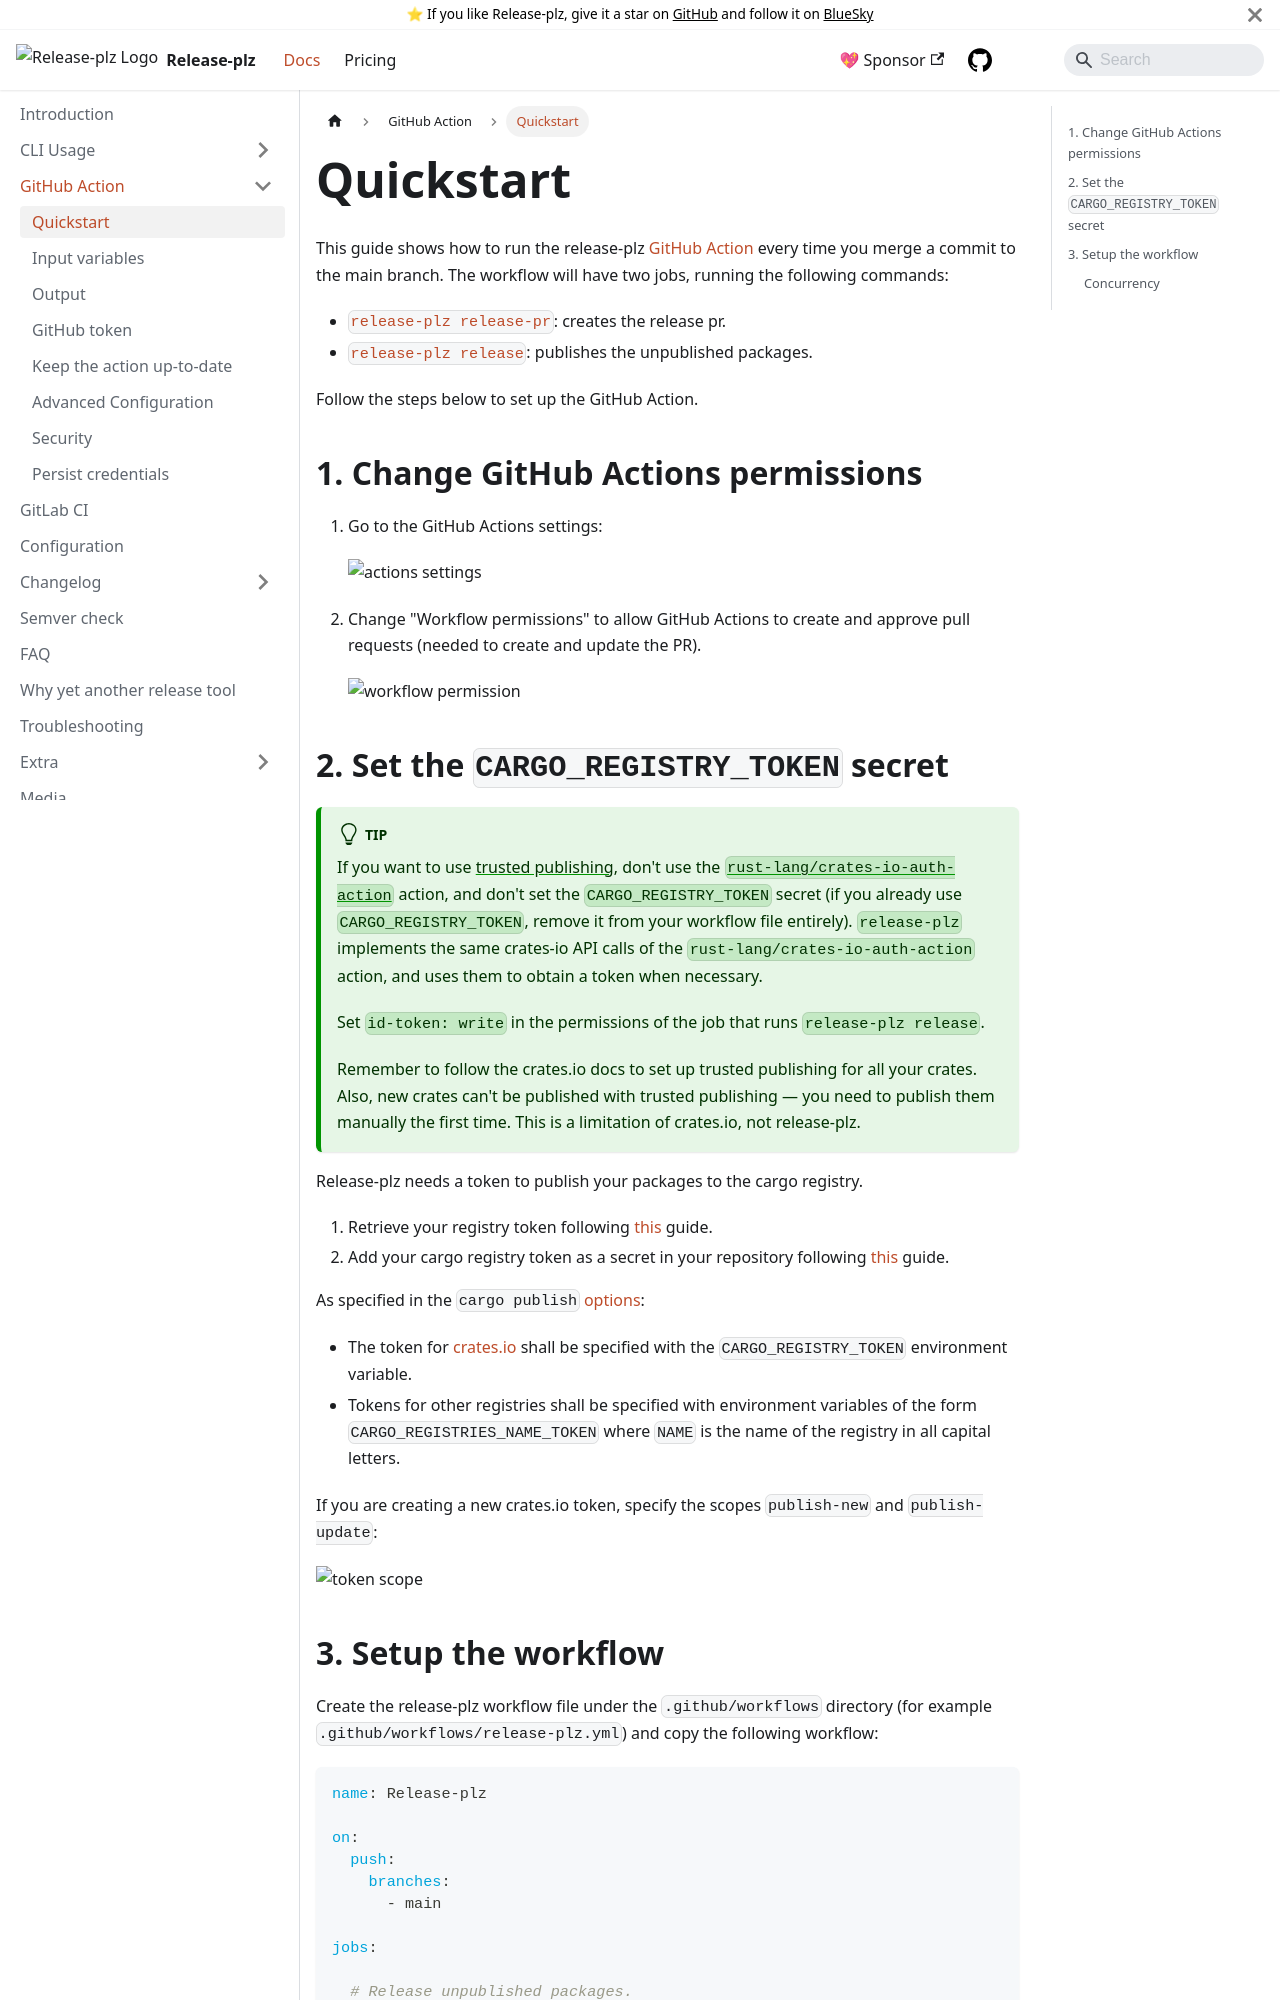

repository: release-plz/release-plz · page: docs/github/quickstart.html · generator: docusaurus

# Quickstart

This guide shows how to run the release-plz
[GitHub Action](https://github.com/marketplace/actions/release-plz)
every time you merge a commit to the main branch.
The workflow will have two jobs, running the following commands:

- [`release-plz release-pr`](../usage/release-pr.md): creates the release pr.
- [`release-plz release`](../usage/release.md): publishes the unpublished packages.

Follow the steps below to set up the GitHub Action.

## 1. Change GitHub Actions permissions

1. Go to the GitHub Actions settings:

   ![actions settings](../assets/actions_settings.png)

2. Change "Workflow permissions" to allow GitHub Actions to create and approve
   pull requests (needed to create and update the PR).

   ![workflow permission](../assets/workflow_permissions.png)

## 2. Set the `CARGO_REGISTRY_TOKEN` secret

:::tip
If you want to use [trusted publishing](https://crates.io/docs/trusted-publishing),
don't use the
[`rust-lang/crates-io-auth-action`](https://github.com/rust-lang/crates-io-auth-action)
action, and don't set the `CARGO_REGISTRY_TOKEN`
secret (if you already use `CARGO_REGISTRY_TOKEN`, remove it from your workflow file entirely).
`release-plz` implements the same crates-io API calls of the `rust-lang/crates-io-auth-action`
action, and uses them to obtain a token when necessary.

Set `id-token: write` in the permissions of the job that runs `release-plz release`.

Remember to follow the crates.io docs to set up trusted publishing for all your crates.
Also, new crates can't be published with trusted publishing — you need to publish them
manually the first time.
This is a limitation of crates.io, not release-plz.
:::

Release-plz needs a token to publish your packages to the cargo registry.

1. Retrieve your registry token following
   [this](https://doc.rust-lang.org/cargo/reference/publishing.html#before-your-first-publish)
   guide.
2. Add your cargo registry token as a secret in your repository following
   [this](https://docs.github.com/en/actions/how-tos/write-workflows/choose-what-workflows-do/use-secrets#creating-secrets-for-a-repository)
   guide.

As specified in the `cargo publish`
[options](https://doc.rust-lang.org/cargo/commands/cargo-publish.html#publish-options):

- The token for [crates.io](https://crates.io/) shall be specified with the `CARGO_REGISTRY_TOKEN`
  environment variable.
- Tokens for other registries shall be specified with environment variables of the form
  `CARGO_REGISTRIES_NAME_TOKEN` where `NAME` is the name of the registry in all capital letters.

If you are creating a new crates.io token, specify the scopes `publish-new` and `publish-update`:

![token scope](../assets/token_scope.png)
